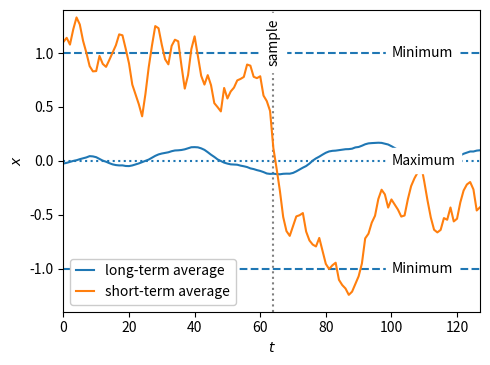

Write Python code to recreate this figure.
#!/usr/bin/env python3
# -*- coding: utf-8 -*-

import numpy as np
import matplotlib.pyplot as plt


# DATA (np.random.seed(100), approx. 64000 steps)

grid = np.arange(0., 12.8, .1)

# long-term average
lta = np.array([
    -0.02497627, -0.01836915, -0.00917456, -0.00056501,  0.00573389,
     0.01566596,  0.02374718,  0.03191285,  0.04384134,  0.04136817,
     0.03394505,  0.01758984,  0.00199183, -0.00811967, -0.02126682,
    -0.032621  , -0.03908202, -0.04226145, -0.04185887, -0.04760299,
    -0.0485051 , -0.04250533, -0.03264525, -0.02370884, -0.01161609,
    -0.00038519,  0.01183628,  0.02900438,  0.04641374,  0.05986143,
     0.06804821,  0.07372657,  0.07962819,  0.08969337,  0.09637378,
     0.09796766,  0.10098283,  0.10712552,  0.11645636,  0.12634898,
     0.12735886,  0.12546791,  0.11605587,  0.10212246,  0.08049703,
     0.05710163,  0.03670007,  0.01358115, -0.00114686, -0.01647428,
    -0.02540787, -0.03235529, -0.03388988, -0.03586736, -0.04425476,
    -0.05015689, -0.05746712, -0.06981601, -0.07633554, -0.08592936,
    -0.09349308, -0.10401439, -0.11709685, -0.12090635, -0.11902534,
    -0.12281361, -0.1245453 , -0.12006775, -0.11868778, -0.11897473,
    -0.11195976, -0.09744836, -0.0805375 , -0.06318656, -0.04811959,
    -0.0255821 ,  0.00222721,  0.02293561,  0.03918872,  0.05802572,
     0.07531195,  0.08751716,  0.09298268,  0.09499693,  0.09898647,
     0.10272734,  0.10797227,  0.10900287,  0.11294723,  0.12485871,
     0.12880644,  0.14038419,  0.1539415 ,  0.16222059,  0.16488869,
     0.16625178,  0.16824009,  0.16676259,  0.15955973,  0.15173772,
     0.13620376,  0.11884223,  0.10141796,  0.08800818,  0.07307452,
     0.06181618,  0.04932896,  0.04134743,  0.0360955 ,  0.03479807,
     0.03239996,  0.04500692,  0.04751893,  0.048972  ,  0.05063913,
     0.04915328,  0.04893501,  0.0531454 ,  0.05385369,  0.04975871,
     0.04980062,  0.05027348,  0.06590032,  0.07681088,  0.08697031,
     0.08679976,  0.09516828,  0.09832911
])

# short-term average
sta = np.array([
     1.10395671,  1.14170646,  1.07889823,  1.21994206,  1.33095178,
     1.26534711,  1.11344812,  1.00384295,  0.87897318,  0.83040875,
     0.83318633,  0.97390267,  0.89954405,  0.87223537,  0.9368518 ,
     1.00567   ,  1.07281505,  1.17393139,  1.16517762,  1.03944766,
     0.90437178,  0.70785585,  0.61755178,  0.52459391,  0.41326687,
     0.61938975,  0.86717658,  1.06963958,  1.25060024,  1.23093402,
     1.07667498,  0.94308989,  0.89572355,  1.06711654,  1.12429612,
     1.1095076 ,  0.88097976,  0.67026496,  0.79624599,  1.0368796 ,
     1.15556831,  0.97037596,  0.78999079,  0.70798376,  0.79555224,
     0.70279032,  0.53560771,  0.49871249,  0.45884128,  0.67654481,
     0.57892947,  0.64399096,  0.67967172,  0.74678168,  0.76040006,
     0.77882095,  0.8938078 ,  0.88343064,  0.7801087 ,  0.76757555,
     0.78515956,  0.60577944,  0.55457409,  0.46335259,  0.11989926,
    -0.07308585, -0.27844232, -0.52043199, -0.65183895, -0.69609296,
    -0.60539303, -0.51524576, -0.50447192, -0.48440804, -0.65626431,
    -0.73838823, -0.77679479, -0.79437995, -0.71526249, -0.83580279,
    -0.95624554, -1.00386709, -0.96929003, -0.94531743, -1.10400595,
    -1.15248954, -1.18456571, -1.24359119, -1.21404533, -1.14225192,
    -1.07108353, -0.95248373, -0.71943282, -0.6759083 , -0.57354761,
    -0.50935618, -0.35448922, -0.2678253 , -0.31114849, -0.43351374,
    -0.35799866, -0.40502957, -0.453078  , -0.51700051, -0.50692579,
    -0.35728645, -0.23441213, -0.16307257, -0.10721131, -0.02947553,
    -0.19146971, -0.36757948, -0.52529828, -0.63931001, -0.66391877,
    -0.64069786, -0.5308493 , -0.5466836 , -0.43266854, -0.56193108,
    -0.53692059, -0.38555374, -0.27544212, -0.21931574, -0.19628264,
    -0.26501563, -0.46042989, -0.43058508
])



# PLOTTING

fig = plt.figure(figsize=(5, 3.75))

plt.hlines(y=[1., -1.], xmin=0., xmax=12.7, linestyle='--')
plt.hlines(y=0., xmin=0., xmax=12.7, linestyle=':')
plt.vlines(x=6.4, ymin=-1.4, ymax=1.4, colors='gray', linestyle=':')

plt.text(10., 1., 'Minimum', ha='left', va='center', bbox=dict(color='white'))
plt.text(10.,-1., 'Minimum', ha='left', va='center', bbox=dict(color='white'))
plt.text(10., 0., 'Maximum', ha='left', va='center', bbox=dict(color='white'))
plt.text(6.4, 1.1, 'sample', ha='center', va='center', rotation=90,
         bbox=dict(color='white'))

plt.plot(grid, lta, label='long-term average')
plt.plot(grid, sta, label='short-term average')

plt.xlabel('$t$')
plt.ylabel('$x$')
plt.legend(loc='lower left', handlelength=1.3, framealpha=1)

plt.xlim(0, 12.7)
plt.ylim(-1.4, 1.4)
plt.grid(False)
plt.xticks(np.arange(0, 12+1, 2), np.arange(0, 120+1, 20))
plt.tick_params(axis='both', direction='out', top=False, right=False)

plt.tight_layout()
plt.savefig('averages.pdf', dpi=300)
#  plt.show()


#  vim: set ff=unix tw=79 sw=4 ts=8 et ic ai : 
